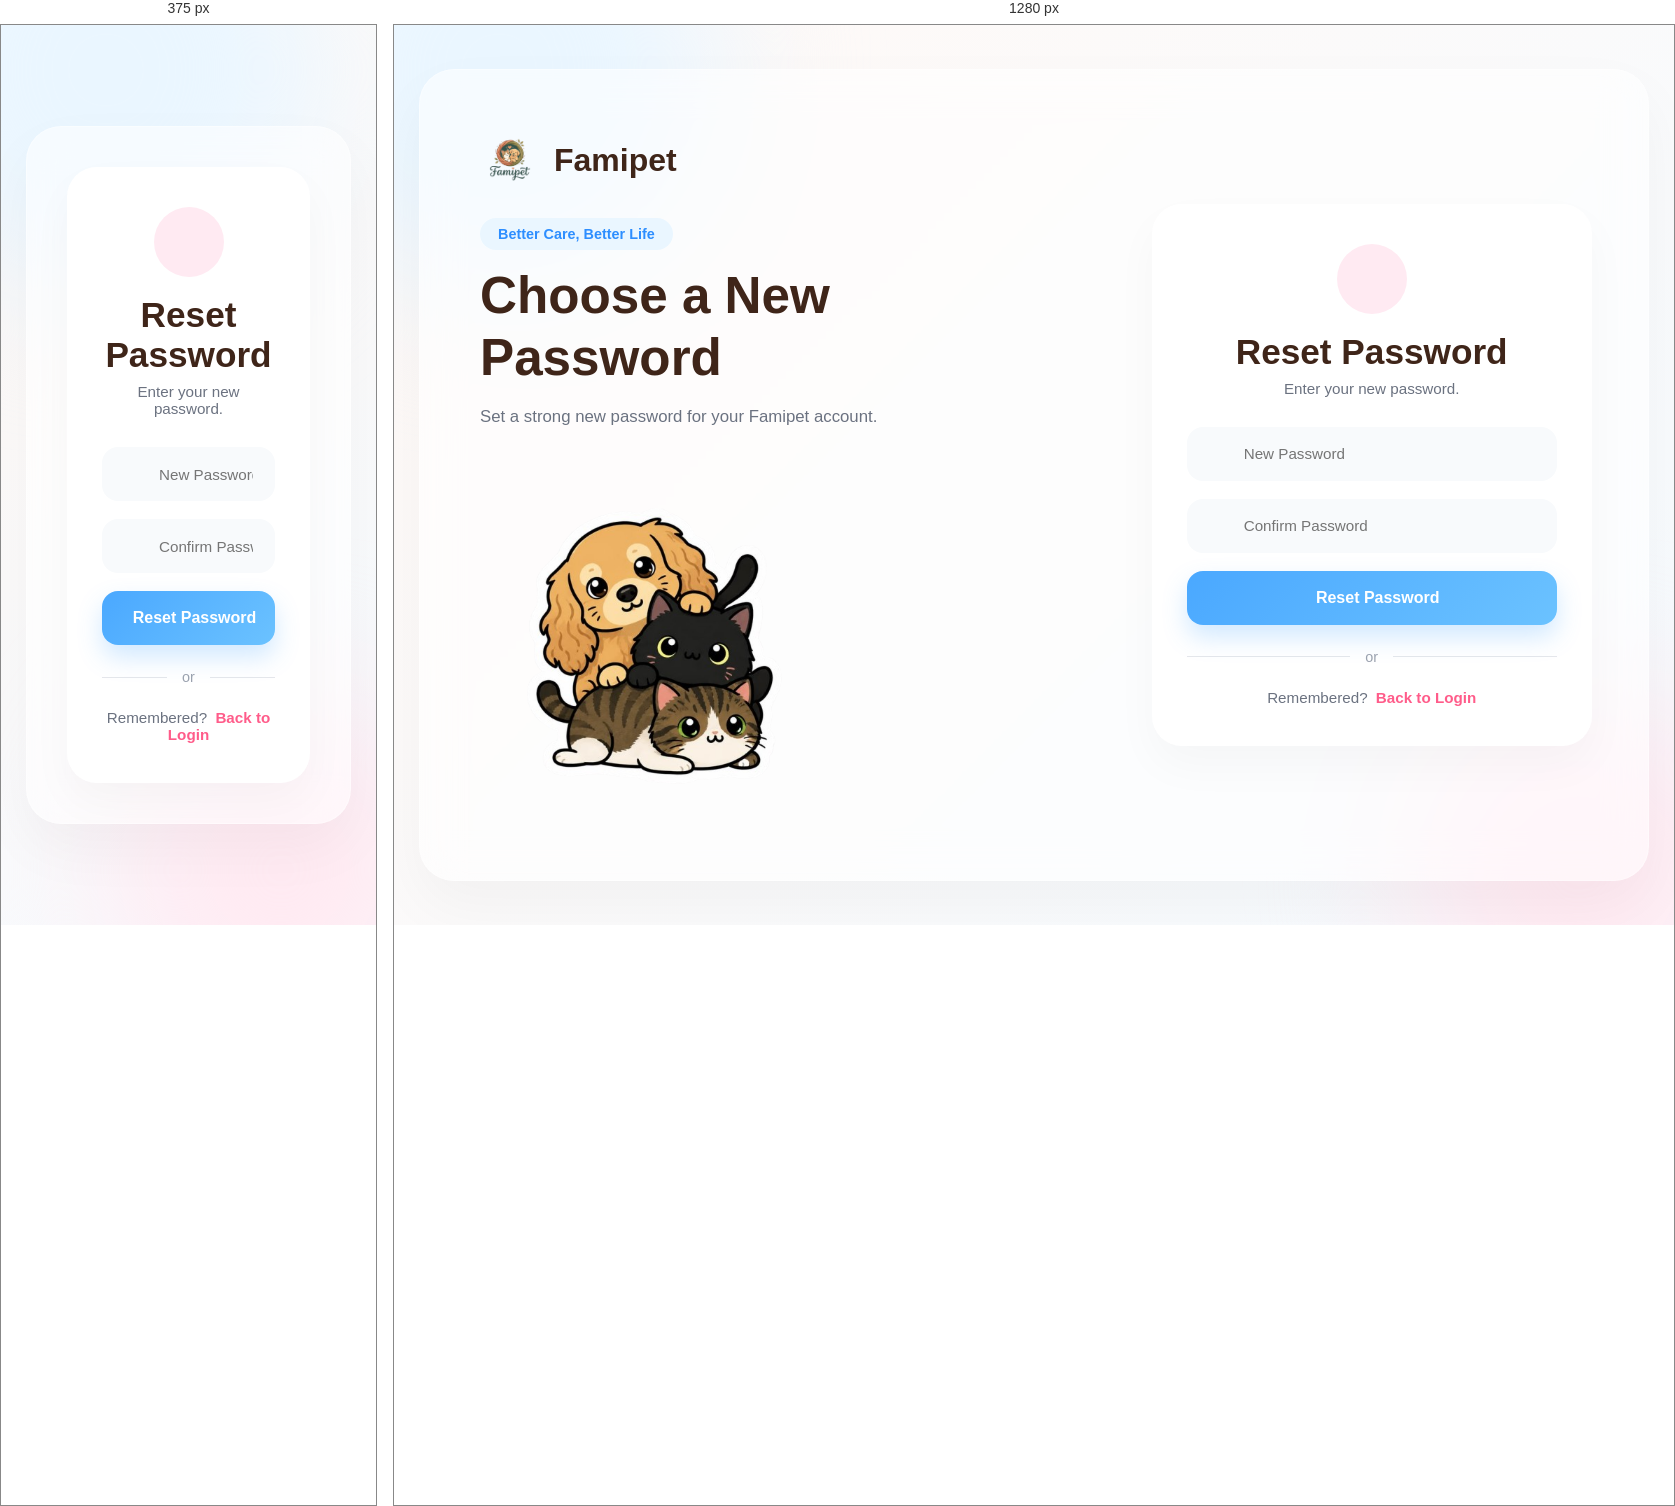
Rendered at 375 px and 1280 px, left to right.

<!-- file: reset-password.html -->
<!DOCTYPE html>
<html lang="en">

<head>

    <meta charset="UTF-8">
    <meta name="viewport" content="width=device-width, initial-scale=1.0">

    <title>Reset Password | Famipet</title>

    <!-- Google Font -->
    <link rel="preconnect" href="https://fonts.googleapis.com">
    <link rel="preconnect" href="https://fonts.gstatic.com" crossorigin>

    <link href="https://fonts.googleapis.com/css2?family=Poppins:wght@300;400;500;600;700;800&display=swap"
        rel="stylesheet">

    <!-- Font Awesome -->
    <link rel="stylesheet" href="https://cdnjs.cloudflare.com/ajax/libs/font-awesome/6.7.2/css/all.min.css">

    <!-- Global CSS -->
    <link rel="stylesheet" href="../css/style.css">

    <!-- Login CSS -->
    <link rel="stylesheet" href="../css/login.css">

    <link rel="stylesheet" href="../css/responsive.css">

</head>
<body>

    <main class="login-page">
        <div class="login-container">

            <!-- LEFT PANEL: Welcome Graphics -->
            <section class="login-left">
                <div class="brand">
                    <div class="brand-logo">
                        <img src="../assets/logos/Famipet.png" alt="Famipet Logo">
                    </div>
                    <h1>Famipet</h1>
                </div>

                <div class="hero-text">
                    <span class="tagline">Better Care, Better Life</span>
                    <h2>Choose a New Password</h2>
                    <p>Set a strong new password for your Famipet account.</p>
                </div>

                <div class="hero-image">
                    <img src="../assets/images/login-pet.png" alt="Cute Pets">
                </div>
            </section>

            <!-- RIGHT PANEL: Form -->
            <section class="login-right">
                <div class="login-card">
                    <div class="card-header">
                        <div class="paw-icon">
                            <i class="fa-solid fa-paw"></i>
                        </div>
                        <h2>Reset Password</h2>
                        <p>Enter your new password.</p>
                    </div>

                    <form id="resetForm">
                        <div class="input-box">
                            <i class="fa-solid fa-lock"></i>
                            <input type="password" id="password" placeholder="New Password" required>
                            <span class="toggle-password" id="togglePassword">
                                <i class="fa-regular fa-eye"></i>
                            </span>
                            <small class="error" id="passwordError"></small>
                        </div>

                        <div class="input-box">
                            <i class="fa-solid fa-lock"></i>
                            <input type="password" id="confirmPassword" placeholder="Confirm Password" required>
                            <span class="toggle-password" id="toggleConfirmPassword">
                                <i class="fa-regular fa-eye"></i>
                            </span>
                            <small class="error" id="confirmPasswordError"></small>
                        </div>

                        <button type="submit" class="submit-btn" id="resetBtn">
                            <i class="fa-solid fa-key"></i>
                            Reset Password
                        </button>

                        <div class="divider">
                            <span>or</span>
                        </div>

                        <div class="signup-text">
                            Remembered? <a href="login.html">Back to Login</a>
                        </div>
                    </form>
                </div>
            </section>

        </div>
    </main>

    <script src="../js/api.js"></script>
    <script src="../js/reset-password.js"></script>

</body>

</html>

/* @media block from login.css */
@media (max-width: 968px) {
    .login-container {
        grid-template-columns: 1fr;
        max-width: 500px;
    }
    .login-left {
        display: none; /* Hides left side on small screens smoothly */
    }
}

/* @media block from responsive.css */
@media(max-width:992px){

.nav-menu{

display:none;

}

.nav-right{

display:none;

}

.menu-toggle{

display:block;

}

}

/* @media block from responsive.css */
@media (max-width: 1100px) {
  .top-bar, .top-header, .page-header, .appointment-page > .page-header {
    gap: 14px;
  }

  .top-bar-actions, .header-actions, .hero-actions, .quick-actions {
    flex-wrap: wrap;
  }

  .dashboard-grid, .health-grid, .reminder-main-grid, .appointment-main-grid,
  .settings-layout, .community-layout, .petgpt-layout {
    grid-template-columns: minmax(0, 1fr) !important;
  }

  .stats-grid, .health-stats, .appointment-stats, .reminder-stats {
    grid-template-columns: repeat(2, minmax(0, 1fr)) !important;
  }

  .pets-grid {
    grid-template-columns: repeat(2, minmax(0, 1fr)) !important;
  }
}

/* @media block from responsive.css */
@media (max-width: 850px) {
  body:has(#sidebar-container) {
    overflow-x: hidden;
  }

  #sidebar-container {
    width: 0 !important;
    flex: 0 0 0 !important;
  }

  #sidebar-container .ann-sidebar {
    width: min(288px, 86vw) !important;
    transform: translateX(-105%);
    box-shadow: 10px 0 35px rgba(45,30,40,.16);
  }

  body.sidebar-open #sidebar-container .ann-sidebar {
    transform: translateX(0);
  }

  body:has(#sidebar-container) .main-content,
  body.sidebar-collapsed:has(#sidebar-container) .main-content {
    width: 100% !important;
    margin-left: 0 !important;
    height: 100vh;
  }

  body:has(#sidebar-container) .ann-sidebar .brand-text,
  body:has(#sidebar-container) .ann-sidebar .ann-nav-item span,
  body:has(#sidebar-container) .ann-sidebar .profile-info,
  body:has(#sidebar-container) .ann-sidebar .profile-arrow {
    display: flex;
  }

  .mobile-sidebar-toggle {
    position: fixed;
    top: 14px;
    left: 14px;
    z-index: 1101;
    width: 44px;
    height: 44px;
    display: flex;
    align-items: center;
    justify-content: center;
    border-radius: 12px;
    background: #fff;
    border: 1px solid #eee3e8;
    box-shadow: 0 6px 20px rgba(36, 29, 45, .10);
    color: #33415c;
    font-size: 19px;
  }

  .mobile-sidebar-overlay {
    position: fixed;
    inset: 0;
    z-index: 999;
    background: rgba(25, 20, 28, .30);
    opacity: 0;
    visibility: hidden;
    transition: opacity .2s ease, visibility .2s ease;
  }

  body.sidebar-open .mobile-sidebar-overlay {
    opacity: 1;
    visibility: visible;
  }

  /* Leave room for the hamburger on headers that do not have one already. */
  .top-bar, .top-header, .page-header {
    padding-left: 68px !important;
  }

  .top-bar, .top-header, .page-header,
  .header-actions, .top-bar-actions {
    min-width: 0;
  }

  .search-box, .search-bar {
    min-width: 0 !important;
    width: 100% !important;
  }

  .top-bar-actions, .header-actions {
    width: 100%;
  }

  .hero-banner, .lost-hero, .health-hero, .appointment-banner {
    min-height: 0 !important;
    height: auto !important;
  }

  .hero-banner, .lost-hero, .health-hero, .appointment-banner {
    flex-direction: column !important;
  }

  .hero-left, .hero-content, .health-hero-content {
    width: 100% !important;
  }

  .hero-image-wrap, .hero-image-wrapper, .health-hero-art {
    width: 100% !important;
    max-width: 100% !important;
    position: relative !important;
  }

  .banner-pets-img, .hero-pet-image {
    width: min(100%, 420px) !important;
    height: auto !important;
    margin: 0 auto !important;
    object-fit: contain !important;
  }

  .category-cards, .filters-row, .view-controls, .filter-bar,
  .filter-tabs, .filter-selects, .form-row, .form-button-row {
    flex-wrap: wrap !important;
  }

  .category-cards { grid-template-columns: repeat(2, minmax(0, 1fr)) !important; }

  .modal-sheet, .modal-box, .appointment-modal, .reminder-modal,
  .pet-modal, .pet-details-modal, .details-modal, .post-modal,
  .account-action-modal {
    width: min(94vw, 720px) !important;
    max-width: 94vw !important;
    max-height: 90vh !important;
    overflow-y: auto !important;
  }

  .adoption-form-grid, .pet-form-grid, .pet-details-grid {
    grid-template-columns: 1fr !important;
  }

  .full-adoption-field, .full-width { grid-column: auto !important; }
}

/* @media block from responsive.css */
@media (max-width: 600px) {
  .main-content {
    padding-bottom: 24px !important;
  }

  .top-bar, .top-header, .page-header {
    padding: 70px 16px 14px !important;
    align-items: flex-start !important;
  }

  .page-title-group, .welcome-text, .header-title, .title-row {
    min-width: 0;
  }

  .page-title-group h1, .welcome-text h1, .header-title,
  .settings-heading, .adoption-form-heading {
    font-size: clamp(1.35rem, 6vw, 2rem) !important;
    line-height: 1.15 !important;
  }

  .subtitle, .welcome-text p {
    font-size: .82rem !important;
    line-height: 1.5 !important;
  }

  .top-bar-actions, .header-actions {
    gap: 8px !important;
  }

  .top-bar-actions > *, .header-actions > * {
    flex: 1 1 auto;
  }

  .notification-btn, .theme-btn, .top-icon-btn, .header-icon {
    flex: 0 0 auto !important;
  }

  .hero-banner, .lost-hero, .health-hero, .appointment-banner {
    margin: 0 12px 18px !important;
    border-radius: 20px !important;
    padding: 22px !important;
  }

  .hero-left h2 { font-size: clamp(1.7rem, 9vw, 2.4rem) !important; }
  .hero-left p { font-size: .88rem !important; }

  .category-cards {
    grid-template-columns: 1fr !important;
    width: 100%;
  }

  .cat-card { width: 100% !important; }

  .filters-row, .view-controls, .sort-select-wrapper {
    width: 100% !important;
  }

  .view-controls { justify-content: space-between !important; }

  .pets-grid {
    grid-template-columns: 1fr !important;
    gap: 14px !important;
  }

  .stats-grid, .health-stats, .appointment-stats, .reminder-stats {
    grid-template-columns: 1fr !important;
  }

  .dashboard-grid, .health-grid, .reminder-main-grid,
  .appointment-main-grid, .settings-layout, .community-layout,
  .petgpt-layout, .bottom-grid {
    grid-template-columns: 1fr !important;
    gap: 14px !important;
  }

  .dashboard-card, .health-card, .appointment-card, .reminder-card,
  .settings-card, .right-card, .post-card, .care-card, .side-card,
  .calendar-card, .records-card {
    width: 100% !important;
    min-width: 0 !important;
  }

  .card-header, .pet-header, .settings-header, .appointment-actions,
  .reminder-actions, .post-header, .post-footer {
    flex-wrap: wrap !important;
    gap: 8px;
  }

  .table-head, .table-row {
    grid-template-columns: 1fr !important;
    gap: 8px !important;
  }

  .records-table { overflow-x: auto !important; }

  .calendar-grid {
    grid-template-columns: repeat(7, minmax(32px, 1fr)) !important;
    overflow-x: auto;
  }

  .calendar-day { min-height: 38px !important; }

  .chat-section, .chat-messages {
    min-height: 0 !important;
  }

  .quick-questions {
    display: flex !important;
    overflow-x: auto !important;
    flex-wrap: nowrap !important;
    padding-bottom: 4px;
  }

  .quick-question { flex: 0 0 auto !important; }

  .chat-input-area {
    position: sticky !important;
    bottom: 0;
  }

  .profile-settings-body, .settings-main, .settings-left, .settings-right {
    width: 100% !important;
    min-width: 0 !important;
  }

  .form-group input, .form-group select, .form-group textarea,
  .pet-form-group input, .pet-form-group select, .pet-form-group textarea {
    width: 100% !important;
    min-width: 0 !important;
  }

  .modal-actions, .adoption-form-actions, .delete-confirm-actions,
  .delete-modal-actions, .post-modal-actions, .appointment-actions {
    flex-direction: column !important;
    width: 100%;
  }

  .modal-actions > *, .adoption-form-actions > *, .delete-confirm-actions > *,
  .delete-modal-actions > *, .post-modal-actions > * {
    width: 100% !important;
  }

  .pet-details-image, .settings-profile-photo, .details-image {
    max-width: 100% !important;
    height: auto !important;
  }

  .pet-modal-body, .pet-details-profile, .report-form, .account-options {
    width: 100% !important;
  }

  .footer-heart { display: none; }
}

/* @media block from responsive.css */
@media (max-width: 400px) {
  .mobile-sidebar-toggle { width: 40px; height: 40px; top: 10px; left: 10px; }
  .top-bar, .top-header, .page-header { padding-left: 10px !important; }
  .hero-banner, .lost-hero, .health-hero, .appointment-banner { padding: 18px !important; }
  .cat-card { padding: 12px !important; }
  .btn, button, .hero-btn, .add-pet-btn { font-size: .82rem; }
}

/* @media block from responsive.css */
@media (max-width: 850px) {

    /* ---------- MAIN CONTENT ---------- */

    body:has(#sidebar-container) .main-content {
        width: 100% !important;
        margin: 0 !important;
        padding: 72px 14px 30px !important;
        box-sizing: border-box !important;
        overflow-x: hidden !important;
    }


    /* ---------- HEADER ---------- */

    .main-content .top-header {
        width: 100% !important;
        display: flex !important;
        flex-direction: column !important;
        align-items: stretch !important;
        gap: 18px !important;
        margin: 0 0 22px !important;
        padding: 0 !important;
        box-sizing: border-box !important;
        position: relative !important;
    }


    /* ---------- TITLE ---------- */

    .main-content .top-header .header-title {
        width: 100% !important;
        max-width: 100% !important;
        min-width: 0 !important;
        flex: none !important;
        display: block !important;
        position: static !important;
    }

    .main-content .top-header .header-title h1 {
        width: 100% !important;
        margin: 0 0 7px !important;
        font-size: 1.8rem !important;
        line-height: 1.2 !important;
        white-space: normal !important;
    }

    .main-content .top-header .header-title p {
        width: 100% !important;
        max-width: 330px !important;
        margin: 0 !important;
        font-size: .82rem !important;
        line-height: 1.45 !important;
        white-space: normal !important;
        word-break: normal !important;
        overflow-wrap: normal !important;
    }


    /* ---------- HEADER RIGHT ---------- */

    .main-content .top-header .header-right {
        width: 100% !important;
        max-width: 100% !important;
        min-width: 0 !important;

        display: grid !important;
        grid-template-columns: minmax(0, 1fr) auto auto !important;
        grid-template-rows: auto auto !important;

        gap: 10px !important;

        position: static !important;
        margin: 0 !important;
        padding: 0 !important;

        box-sizing: border-box !important;
    }


    /* ---------- SEARCH ---------- */

    .main-content .top-header .search-bar {
        grid-column: 1 / -1 !important;
        grid-row: 1 !important;

        width: 100% !important;
        min-width: 0 !important;
        max-width: none !important;

        height: 46px !important;

        display: flex !important;
        align-items: center !important;

        box-sizing: border-box !important;
    }

    .main-content .top-header .search-bar input {
        width: 100% !important;
        min-width: 0 !important;
        max-width: none !important;
        box-sizing: border-box !important;
    }


    /* ---------- ICON BUTTONS ---------- */

    .main-content .top-header .icon-action-btn {
        grid-row: 2 !important;

        width: 44px !important;
        height: 44px !important;
        min-width: 44px !important;
        padding: 0 !important;

        display: flex !important;
        align-items: center !important;
        justify-content: center !important;

        flex: none !important;
    }


    .main-content .top-header .icon-action-btn:first-of-type {
        grid-column: 2 !important;
    }

    .main-content .top-header .badge-btn {
        grid-column: 3 !important;
    }


    /* ---------- ADD PET BUTTON ---------- */

    .main-content .top-header .btn-pink {
        grid-column: 1 !important;
        grid-row: 2 !important;

        width: 100% !important;
        min-width: 0 !important;
        height: 44px !important;

        margin: 0 !important;
        padding: 0 12px !important;

        justify-content: center !important;
        white-space: nowrap !important;

        box-sizing: border-box !important;
    }


    /* ---------- STATS ---------- */

    .stats-grid {
        width: 100% !important;
        max-width: 100% !important;
        min-width: 0 !important;

        display: grid !important;
        grid-template-columns: 1fr 1fr !important;

        gap: 12px !important;

        box-sizing: border-box !important;
    }

    .stat-card {
        width: 100% !important;
        min-width: 0 !important;

        padding: 14px !important;

        display: flex !important;
        align-items: center !important;

        gap: 9px !important;

        box-sizing: border-box !important;
        overflow: hidden !important;
    }

    .stat-icon {
        flex: 0 0 38px !important;

        width: 38px !important;
        height: 38px !important;

        display: flex !important;
        align-items: center !important;
        justify-content: center !important;
    }

    .stat-info {
        min-width: 0 !important;
        flex: 1 1 auto !important;
    }

    .stat-title,
    .stat-value,
    .stat-sub {
        display: block !important;
        max-width: 100% !important;

        white-space: normal !important;
        word-break: normal !important;
        overflow-wrap: normal !important;
    }

    .stat-title {
        font-size: .74rem !important;
    }

    .stat-value {
        font-size: 1.35rem !important;
        line-height: 1.1 !important;
    }

    .stat-sub {
        font-size: .68rem !important;
        line-height: 1.3 !important;
    }


    /* ---------- PET CARDS ---------- */

    .pets-grid {
        width: 100% !important;
        min-width: 0 !important;

        display: grid !important;
        grid-template-columns: 1fr !important;

        gap: 16px !important;
    }

    .pet-card {
        width: 100% !important;
        min-width: 0 !important;

        box-sizing: border-box !important;
        overflow: hidden !important;
    }
}

/* @media block from responsive.css */
@media (max-width: 450px) {

    body:has(#sidebar-container) .main-content {
        padding: 70px 12px 26px !important;
    }

    .main-content .top-header {
        gap: 16px !important;
    }

    .main-content .top-header .header-title h1 {
        font-size: 1.7rem !important;
    }

    .main-content .top-header .header-title p {
        font-size: .78rem !important;
        max-width: 300px !important;
    }

    .main-content .top-header .search-bar {
        height: 44px !important;
    }

    .main-content .top-header .icon-action-btn {
        width: 42px !important;
        height: 42px !important;
        min-width: 42px !important;
    }

    .main-content .top-header .btn-pink {
        height: 42px !important;
        font-size: .78rem !important;
        padding: 0 9px !important;
    }

    .stats-grid {
        gap: 10px !important;
    }

    .stat-card {
        padding: 12px !important;
        gap: 7px !important;
    }

    .stat-icon {
        flex-basis: 36px !important;
        width: 36px !important;
        height: 36px !important;
    }

    .stat-title {
        font-size: .7rem !important;
    }

    .stat-value {
        font-size: 1.25rem !important;
    }

    .stat-sub {
        font-size: .64rem !important;
    }
}

/* @media block from responsive.css */
@media (max-width: 360px) {

    .stats-grid {
        grid-template-columns: 1fr !important;
    }

    .stat-card {
        min-height: 72px !important;
    }

    .main-content .top-header .btn-pink {
        font-size: .72rem !important;
    }
}

/* @media block from responsive.css */
@media (max-width: 850px) {

    /* ---------- PET LIST ---------- */

    .pets-grid {
        width: 100% !important;
        display: grid !important;
        grid-template-columns: 1fr !important;
        gap: 16px !important;
        overflow: visible !important;
    }


    /* ---------- PET CARD ---------- */

    .pet-card {
        width: 100% !important;
        max-width: 100% !important;
        min-width: 0 !important;

        box-sizing: border-box !important;
        overflow: hidden !important;

        display: flex !important;
        flex-direction: column !important;

        padding: 16px !important;
        gap: 14px !important;
    }


    /* ---------- PET IMAGE ---------- */

    .pet-card .pet-image,
    .pet-card .pet-img,
    .pet-card .pet-photo {
        width: 100% !important;
        max-width: 100% !important;
        height: 220px !important;

        flex: none !important;

        object-fit: cover !important;

        border-radius: 16px !important;

        box-sizing: border-box !important;
    }


    /* ---------- PET INFORMATION ---------- */

    .pet-card .pet-info,
    .pet-card .pet-details,
    .pet-card .pet-content {
        width: 100% !important;
        max-width: 100% !important;
        min-width: 0 !important;

        flex: 1 1 auto !important;

        box-sizing: border-box !important;

        overflow: hidden !important;
    }


    /* ---------- PET NAME ---------- */

    .pet-card .pet-name,
    .pet-card h3,
    .pet-card h4 {
        max-width: 100% !important;

        margin: 0 !important;

        white-space: normal !important;
        overflow-wrap: anywhere !important;
        word-break: normal !important;
    }


    /* ---------- PET BREED ---------- */

    .pet-card .pet-breed,
    .pet-card .breed {
        max-width: 100% !important;

        white-space: normal !important;
        overflow-wrap: break-word !important;
    }


    /* ---------- PET STATUS ---------- */

    .pet-card .pet-status,
    .pet-card .health-badge,
    .pet-card .status-badge {
        max-width: 100% !important;
    }


    /* ---------- PET DETAILS ---------- */

    .pet-card .pet-meta,
    .pet-card .pet-details-list,
    .pet-card .pet-stats,
    .pet-card .pet-info-list {
        width: 100% !important;
        max-width: 100% !important;
        min-width: 0 !important;

        box-sizing: border-box !important;
    }


    .pet-card .pet-meta-row,
    .pet-card .detail-row,
    .pet-card .pet-detail-row {
        width: 100% !important;
        min-width: 0 !important;

        display: flex !important;
        align-items: center !important;

        gap: 7px !important;

        box-sizing: border-box !important;
    }


    .pet-card .pet-meta-row span,
    .pet-card .detail-row span,
    .pet-card .pet-detail-row span {
        min-width: 0 !important;

        overflow: hidden !important;
        text-overflow: ellipsis !important;
    }


    /* ---------- BUTTONS ---------- */

    .pet-card .pet-actions,
    .pet-card .card-actions,
    .pet-card .action-buttons {
        width: 100% !important;
        max-width: 100% !important;

        display: flex !important;
        align-items: center !important;

        gap: 8px !important;

        box-sizing: border-box !important;
    }


    .pet-card .view-details-btn,
    .pet-card .edit-pet-btn,
    .pet-card .pet-action-btn {
        flex: 1 1 auto !important;
        min-width: 0 !important;

        box-sizing: border-box !important;
    }


    /* Prevent edit icon from being pushed outside */
    .pet-card button {
        max-width: 100% !important;
    }


    /* ---------- PET HEADER ---------- */

    .pet-card .pet-header {
        width: 100% !important;
        min-width: 0 !important;

        display: flex !important;
        align-items: flex-start !important;
        justify-content: space-between !important;

        gap: 8px !important;

        box-sizing: border-box !important;
    }


    .pet-card .pet-header > * {
        min-width: 0 !important;
    }


    /* ---------- FILTERS ---------- */

    .pet-filters,
    .filter-bar,
    .filters-row,
    .category-filters {
        width: 100% !important;
        max-width: 100% !important;

        display: flex !important;
        flex-wrap: wrap !important;

        gap: 8px !important;

        box-sizing: border-box !important;
    }


    .pet-filters button,
    .filter-bar button,
    .filters-row button,
    .category-filters button {
        flex: 0 0 auto !important;
    }


    /* ---------- SEARCH ---------- */

    .pet-search,
    .pets-search,
    .search-pets {
        width: 100% !important;
        max-width: 100% !important;
        min-width: 0 !important;

        box-sizing: border-box !important;
    }
}

/* @media block from responsive.css */
@media (max-width: 500px) {

    .pet-card {
        padding: 14px !important;
        border-radius: 18px !important;
    }

    .pet-card .pet-image,
    .pet-card .pet-img,
    .pet-card .pet-photo {
        height: 210px !important;
        border-radius: 14px !important;
    }

    .pet-card .pet-actions,
    .pet-card .card-actions,
    .pet-card .action-buttons {
        gap: 7px !important;
    }
}

/* @media block from responsive.css */
@media (max-width: 380px) {

    .pet-card {
        padding: 12px !important;
    }

    .pet-card .pet-image,
    .pet-card .pet-img,
    .pet-card .pet-photo {
        height: 190px !important;
    }

    .pet-card .pet-actions,
    .pet-card .card-actions,
    .pet-card .action-buttons {
        flex-wrap: wrap !important;
    }

    .pet-card .view-details-btn {
        flex: 1 1 100% !important;
    }

    .pet-card .edit-pet-btn {
        flex: 0 0 44px !important;
    }
}

/* @media block from responsive.css */
@media (max-width: 850px) {

    /* Allow the actual page to become taller than the screen */
    html,
    body {
        height: auto !important;
        min-height: 100% !important;
        overflow-x: hidden !important;
        overflow-y: auto !important;
    }

    body:has(#sidebar-container) {
        height: auto !important;
        min-height: 100vh !important;
        overflow-x: hidden !important;
        overflow-y: auto !important;
    }

    /* THIS is the important part */
    body:has(#sidebar-container) .main-content {
        width: 100% !important;
        height: auto !important;
        min-height: 100vh !important;

        margin-left: 0 !important;

        overflow: visible !important;

        padding-bottom: 40px !important;
    }

    /* App container must also be allowed to grow */
    body:has(#sidebar-container) .app-container {
        width: 100% !important;
        height: auto !important;
        min-height: 100vh !important;

        overflow: visible !important;
    }


    /* =====================================================
       PETGPT PAGE
    ===================================================== */

    .petgpt-layout {
        width: 100% !important;
        height: auto !important;
        min-height: 0 !important;

        overflow: visible !important;

        display: flex !important;
        flex-direction: column !important;

        gap: 16px !important;
    }

    .petgpt-header {
        height: auto !important;
        min-height: 0 !important;
    }


    /* Chat card should not lock the whole page */
    .chat-section {
        width: 100% !important;

        height: auto !important;
        min-height: 520px !important;
        max-height: none !important;

        overflow: visible !important;
    }


    /* Chat messages get their own scroll */
    .chat-messages {
        width: 100% !important;

        min-height: 250px !important;

        max-height: 55vh !important;

        overflow-y: auto !important;
        overflow-x: hidden !important;

        -webkit-overflow-scrolling: touch;
    }


    /* Right-side cards appear below chat */
    .petgpt-right-panel {
        width: 100% !important;

        height: auto !important;
        max-height: none !important;

        overflow: visible !important;

        display: flex !important;
        flex-direction: column !important;

        gap: 16px !important;
    }
}

/* @media block from responsive.css */
@media (max-width: 600px) {

    html,
    body {
        height: auto !important;
        overflow-y: auto !important;
    }

    body:has(#sidebar-container) .main-content {
        height: auto !important;
        min-height: 100vh !important;

        overflow: visible !important;

        padding-bottom: 40px !important;
    }

    body:has(#sidebar-container) .app-container {
        height: auto !important;
        min-height: 100vh !important;

        overflow: visible !important;
    }

    .petgpt-layout {
        height: auto !important;
        min-height: 0 !important;

        overflow: visible !important;
    }

    .chat-section {
        height: auto !important;
        min-height: 500px !important;
        max-height: none !important;

        overflow: visible !important;
    }

    .chat-messages {
        min-height: 220px !important;
        max-height: 55vh !important;

        overflow-y: auto !important;
        overflow-x: hidden !important;
    }

    .petgpt-right-panel {
        height: auto !important;
        max-height: none !important;

        overflow: visible !important;
    }
}

/* @media block from responsive.css */
@media (max-width: 390px) {

    .chat-section {
        min-height: 480px !important;
    }

    .chat-messages {
        max-height: 50vh !important;
    }
}